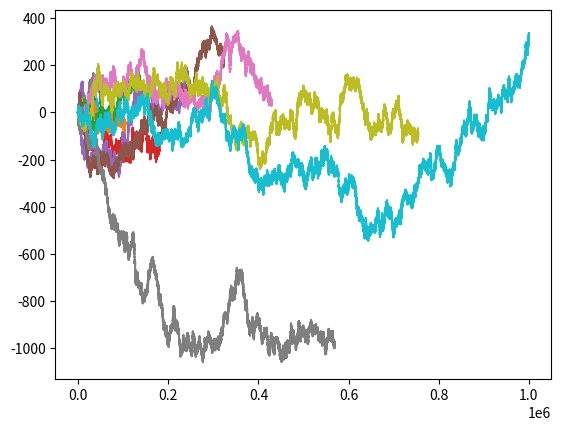

Here is the Python script that generated this plot:
import numpy as np
import matplotlib.pyplot as plt
import time

a = time.time()

n = 10**np.linspace(0,6)
for i in n:
    plt.plot(np.cumsum(np.random.uniform(-1,1,int(i))))
b = time.time()
print(b-a)
plt.show()
